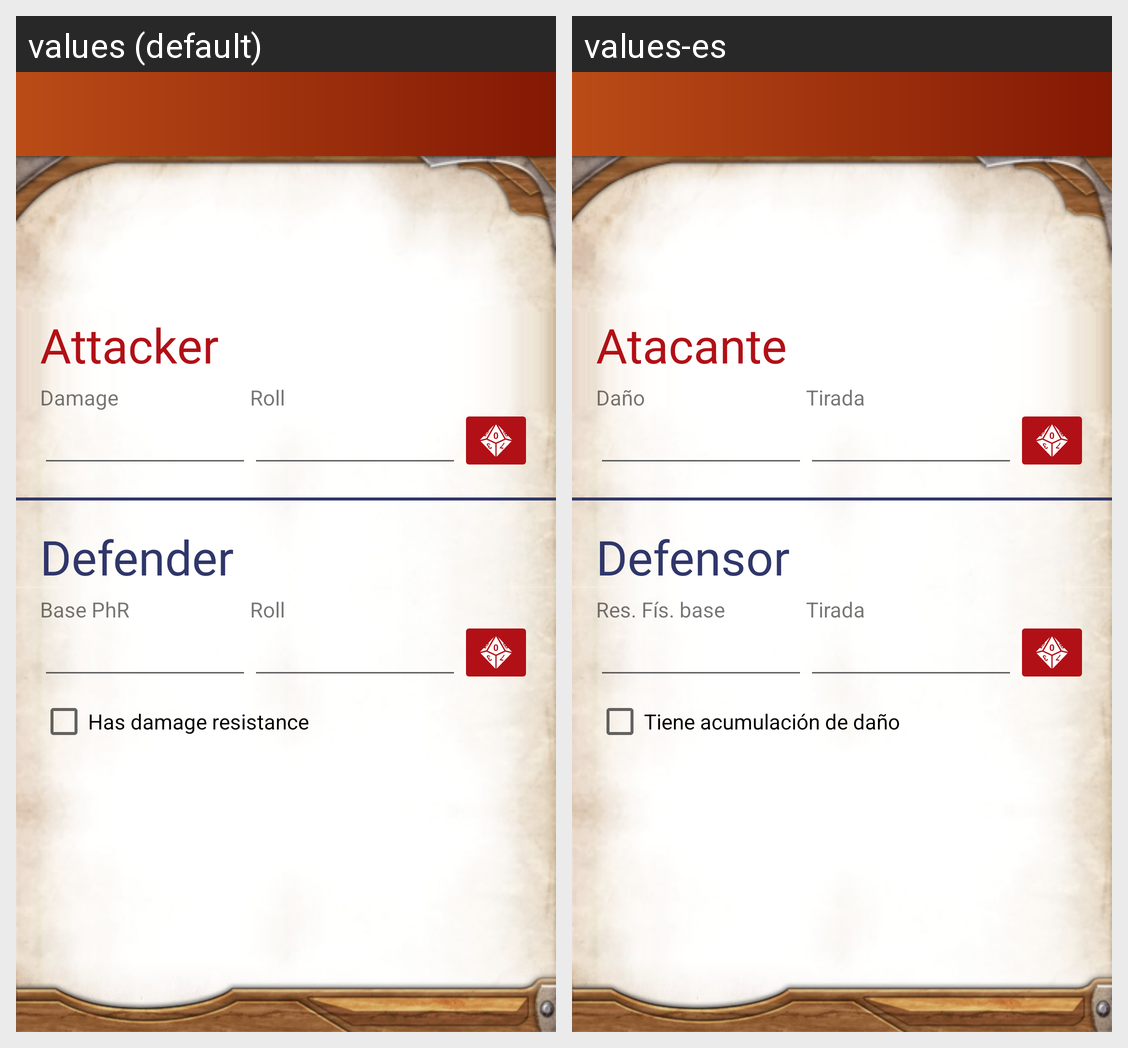

The Android screen above is rendered under two locales of the same app. Produce the string resources it draws, with the default and per-locale values.
Android screen res/layout/activity_critical_hit.xml rendered under 2 locales, left to right: values (default), values-es. Device: Nexus 5 (rendered at 1080×1920; each locale shown at half size, 540×960, under a caption strip naming it); theme AppTheme.
Strings drawn on this screen, with the default value and each locale's value (text and hints the layout hard-codes, and strings that could not be matched under every locale, appear in the picture but are not listed):

attacker
  values: Attacker
  values-es: Atacante

damage
  values: Damage
  values-es: Daño

roll
  values: Roll
  values-es: Tirada

defender
  values: Defender
  values-es: Defensor

base_phys_res
  values: Base PhR
  values-es: Res. Fís. base

has_damage_resistance
  values: Has damage resistance
  values-es: Tiene acumulación de daño
